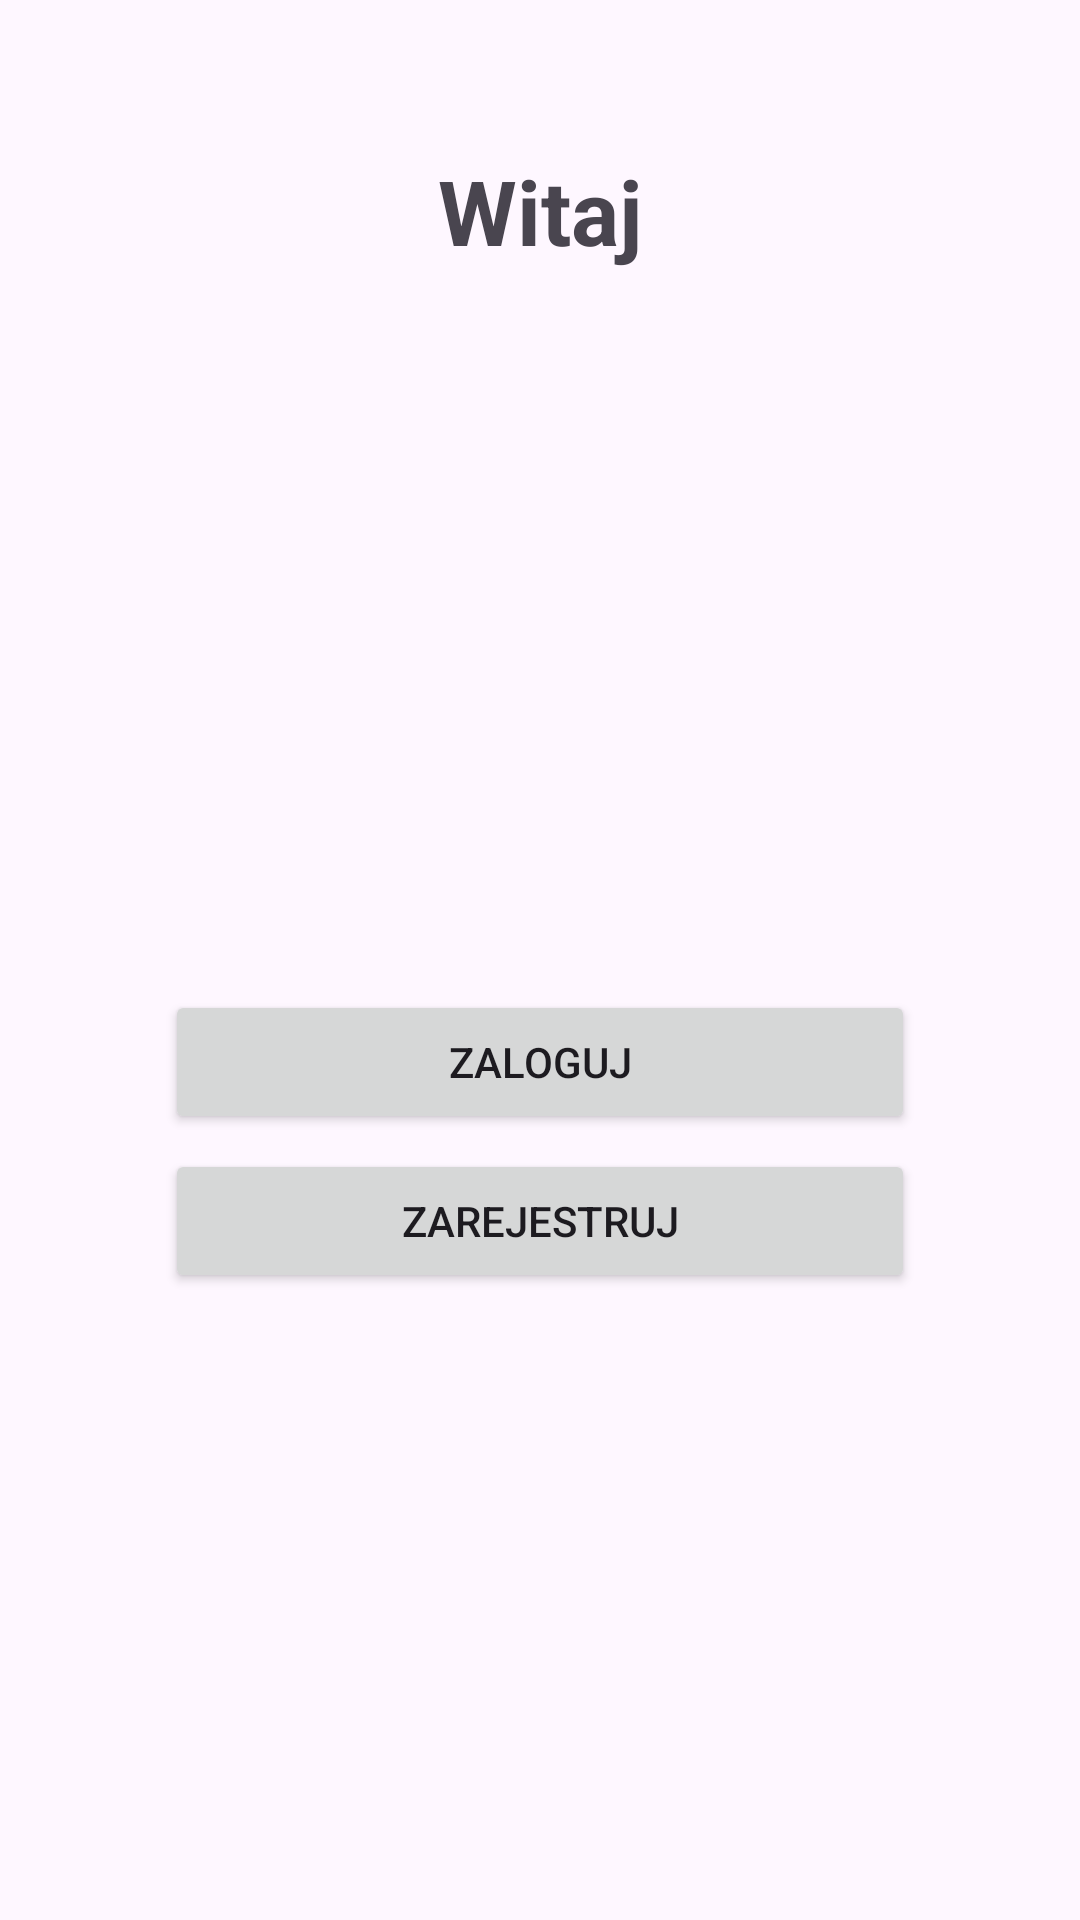

Layout XML and referenced resources for this Android screen:
<!-- AndroidManifest.xml: application theme Theme.SimpleRegApp -->
<!-- res/layout/fragment_welcome_window.xml -->
<?xml version="1.0" encoding="utf-8"?>
<FrameLayout xmlns:android="http://schemas.android.com/apk/res/android"
    xmlns:tools="http://schemas.android.com/tools"
    android:layout_width="match_parent"
    android:layout_height="match_parent"
    tools:context=".WelcomeWindow">

    
    <TextView
        android:id="@+id/welcome_txt"
        android:layout_width="match_parent"
        android:layout_height="wrap_content"
        android:layout_marginTop="50dp"
        android:text="Witaj"

        android:textAlignment="center"
        android:textSize="30sp"
        android:textStyle="bold"
        />

    <LinearLayout
        android:layout_width="match_parent"
        android:layout_height="wrap_content"
        android:orientation="vertical"
        android:layout_marginTop="330dp"
        android:gravity="center"


        >

        <Button
            android:id="@+id/welcome_login_btn"
            android:layout_width="250dp"
            android:layout_height="wrap_content"
            android:layout_marginBottom="5dp"
            android:text="Zaloguj"

            />

        <Button
            android:id="@+id/welcome_reg_btn"
            android:layout_width="250dp"
            android:layout_height="wrap_content"


            android:text="Zarejestruj"
            />
    </LinearLayout>

</FrameLayout>
<!-- resources referenced by this layout -->
<resources>
  <style name="Theme.SimpleRegApp" parent="Base.Theme.SimpleRegApp" />
  <style name="Base.Theme.SimpleRegApp" parent="Theme.Material3.DayNight.NoActionBar">
          
          
      </style>
</resources>
